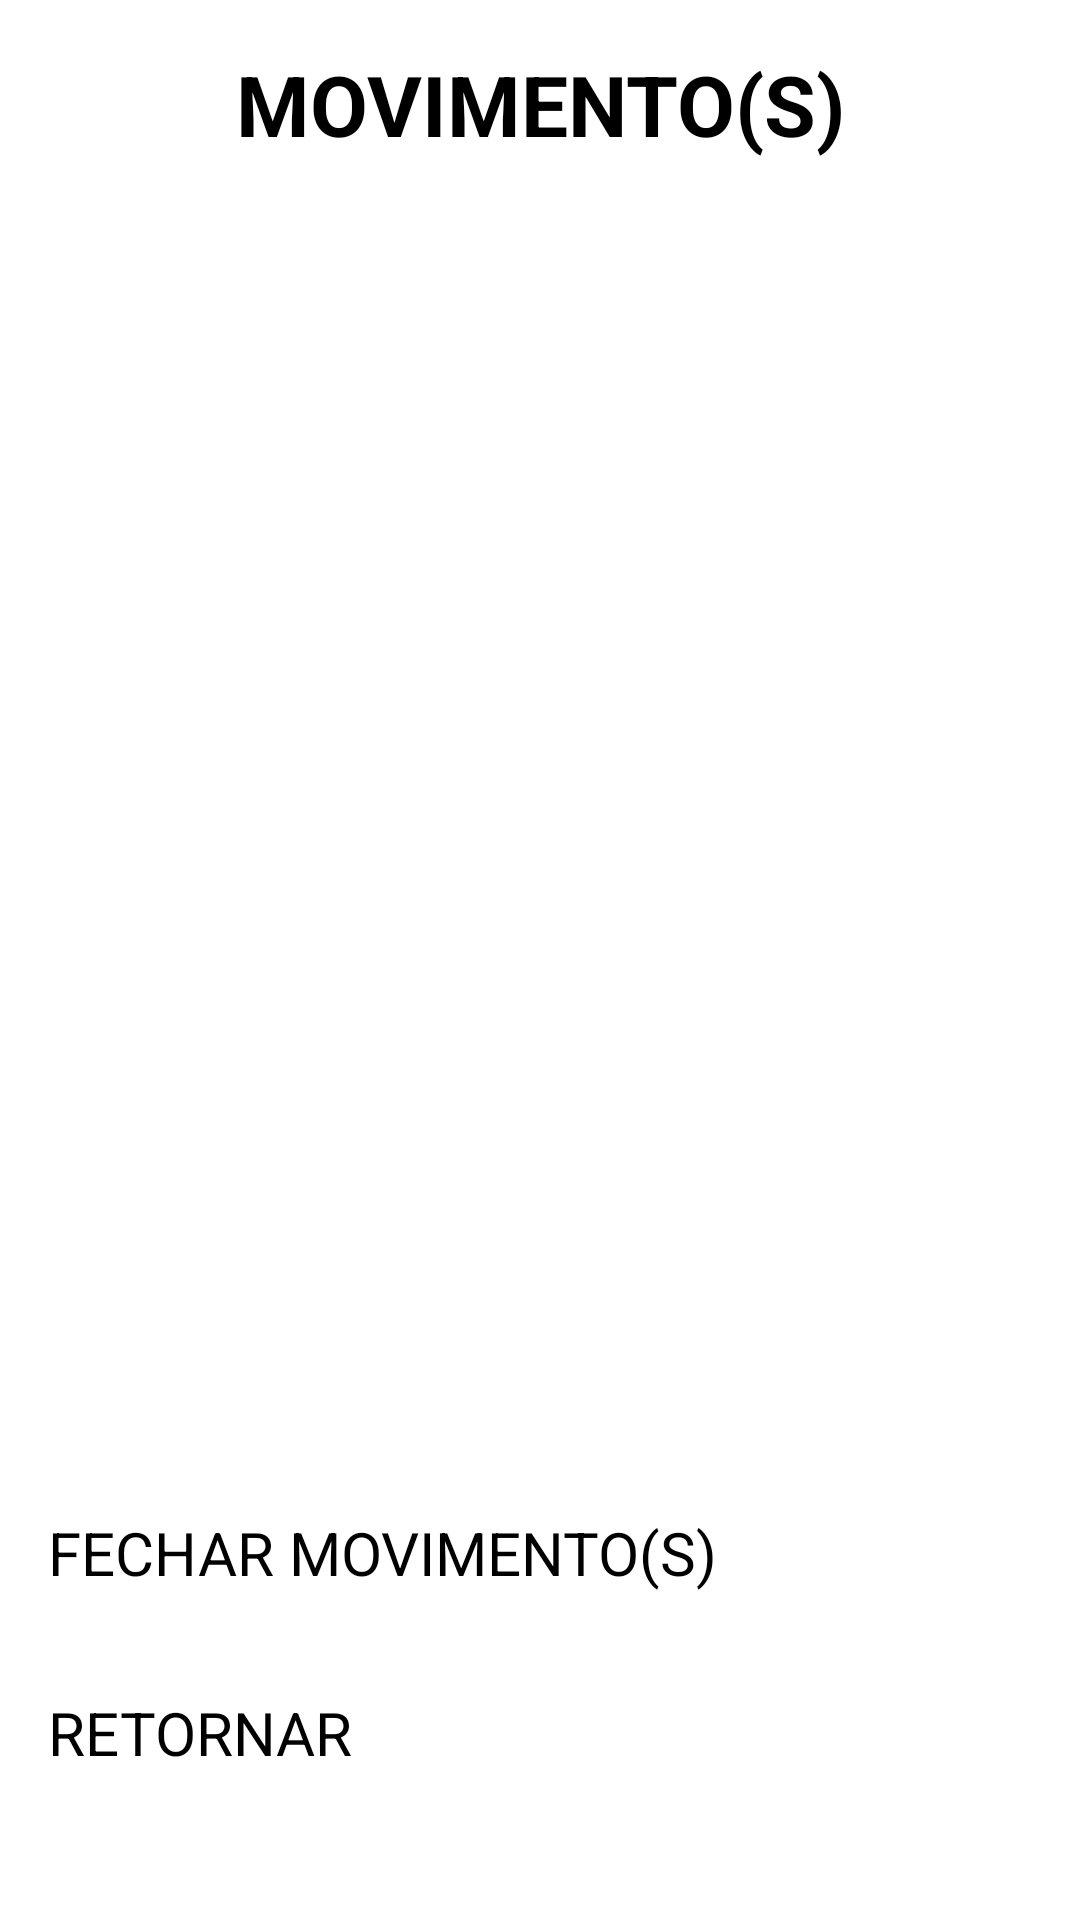

Layout XML and referenced resources for this Android screen:
<!-- AndroidManifest.xml: application theme Theme.PCP -->
<!-- res/layout/fragment_mov_equip_residencia_started_list.xml -->
<?xml version="1.0" encoding="utf-8"?>
<LinearLayout
    xmlns:android="http://schemas.android.com/apk/res/android"
    xmlns:app="http://schemas.android.com/apk/res-auto"
    xmlns:tools="http://schemas.android.com/tools"
    android:layout_width="match_parent"
    android:layout_height="match_parent"
    android:orientation="vertical"
    android:paddingBottom="@dimen/activity_vertical_margin"
    android:paddingLeft="@dimen/activity_horizontal_margin"
    android:paddingRight="@dimen/activity_horizontal_margin"
    android:paddingTop="@dimen/activity_vertical_margin"
    tools:context=".presenter.residencia.movequipedit.MovEquipResidenciaStartedListFragment">

    <TextView
        android:id="@+id/text_view_titulo_mov"
        style="@style/text_view_title_list"
        android:layout_width="match_parent"
        android:layout_height="wrap_content"
        android:text="@string/texto_titulo_mov" />


    <androidx.recyclerview.widget.RecyclerView
        android:id="@+id/list_view_mov"
        android:layout_width="match_parent"
        android:layout_height="0dp"
        android:layout_weight="1"
        app:layoutManager="androidx.recyclerview.widget.LinearLayoutManager"
        tools:listitem="@layout/item_row_text" />

    <Button
        android:id="@+id/button_fechar_mov"
        style="@style/botao_avulso"
        android:layout_width="match_parent"
        android:layout_height="wrap_content"
        android:text="@string/texto_fechar_mov" />

    <Button
        android:id="@+id/button_ret_mov"
        style="@style/botao_avulso"
        android:layout_width="match_parent"
        android:layout_height="wrap_content"
        android:text="@string/texto_padrao_retornar" />

</LinearLayout>
<!-- resources referenced by this layout -->
<resources>
  <dimen name="activity_horizontal_margin">16dp</dimen>
  <dimen name="activity_vertical_margin">16dp</dimen>
  <string name="texto_fechar_mov">FECHAR MOVIMENTO(S)</string>
  <string name="texto_padrao_retornar">RETORNAR</string>
  <string name="texto_titulo_mov">MOVIMENTO(S)</string>
  <style name="botao_avulso">
          <item name="android:minHeight">60dp</item>
          <item name="android:minWidth">100dp</item>
          <item name="android:textColor">#000000</item>
          <item name="android:textSize">@dimen/fonte_botao_avulso</item>
      </style>
  <style name="text_view_title_list">
          <item name="android:layout_width">match_parent</item>
          <item name="android:layout_height">wrap_content</item>
          <item name="android:gravity">center</item>
          <item name="android:textSize">@dimen/fonte_titulo_lista</item>
          <item name="android:textStyle">bold</item>
          <item name="android:textColor">#000000</item>
      </style>
  <dimen name="fonte_botao_avulso">20dp</dimen>
  <dimen name="fonte_titulo_lista">28dp</dimen>
</resources>
